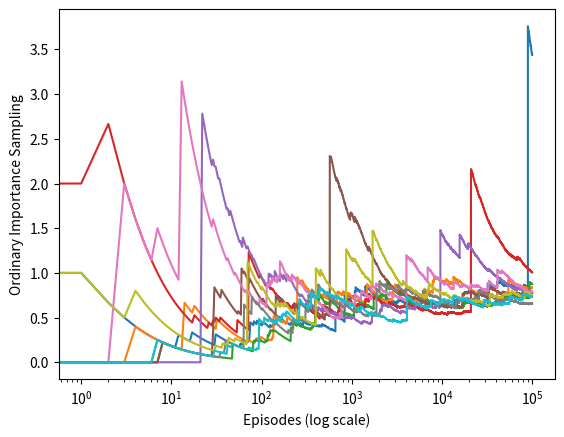

The matplotlib source for this figure:
#######################################################################
# Copyright (C)                                                       #
# 2016-2018 Shangtong Zhang(zhangshangtong.cpp@gmail.com)             #
# 2016 Kenta Shimada(hyperkentakun@gmail.com)                         #
# Permission given to modify the code as long as you keep this        #
# declaration at the top                                              #
#######################################################################

import numpy as np
import matplotlib
matplotlib.use('Agg')
import matplotlib.pyplot as plt

ACTION_BACK = 0
ACTION_END = 1

# behavior policy
def behavior_policy():
    return np.random.binomial(1, 0.5)

# target policy
def target_policy():
    return ACTION_BACK

# one turn
def play():
    # track the action for importance ratio
    trajectory = []
    while True:
        action = behavior_policy()
        trajectory.append(action)
        if action == ACTION_END:
            return 0, trajectory
        if np.random.binomial(1, 0.9) == 0:
            return 1, trajectory

def figure_5_4():
    runs = 10
    episodes = 100000
    for run in range(runs):
        rewards = []
        for episode in range(0, episodes):
            reward, trajectory = play()
            if trajectory[-1] == ACTION_END:
                rho = 0
            else:
                rho = 1.0 / pow(0.5, len(trajectory))
            rewards.append(rho * reward)
        rewards = np.add.accumulate(rewards)
        estimations = np.asarray(rewards) / np.arange(1, episodes + 1)
        plt.plot(estimations)
    plt.xlabel('Episodes (log scale)')
    plt.ylabel('Ordinary Importance Sampling')
    plt.xscale('log')

    plt.savefig('Figure 5.4.png')
    plt.close()

if __name__ == '__main__':
    figure_5_4()
